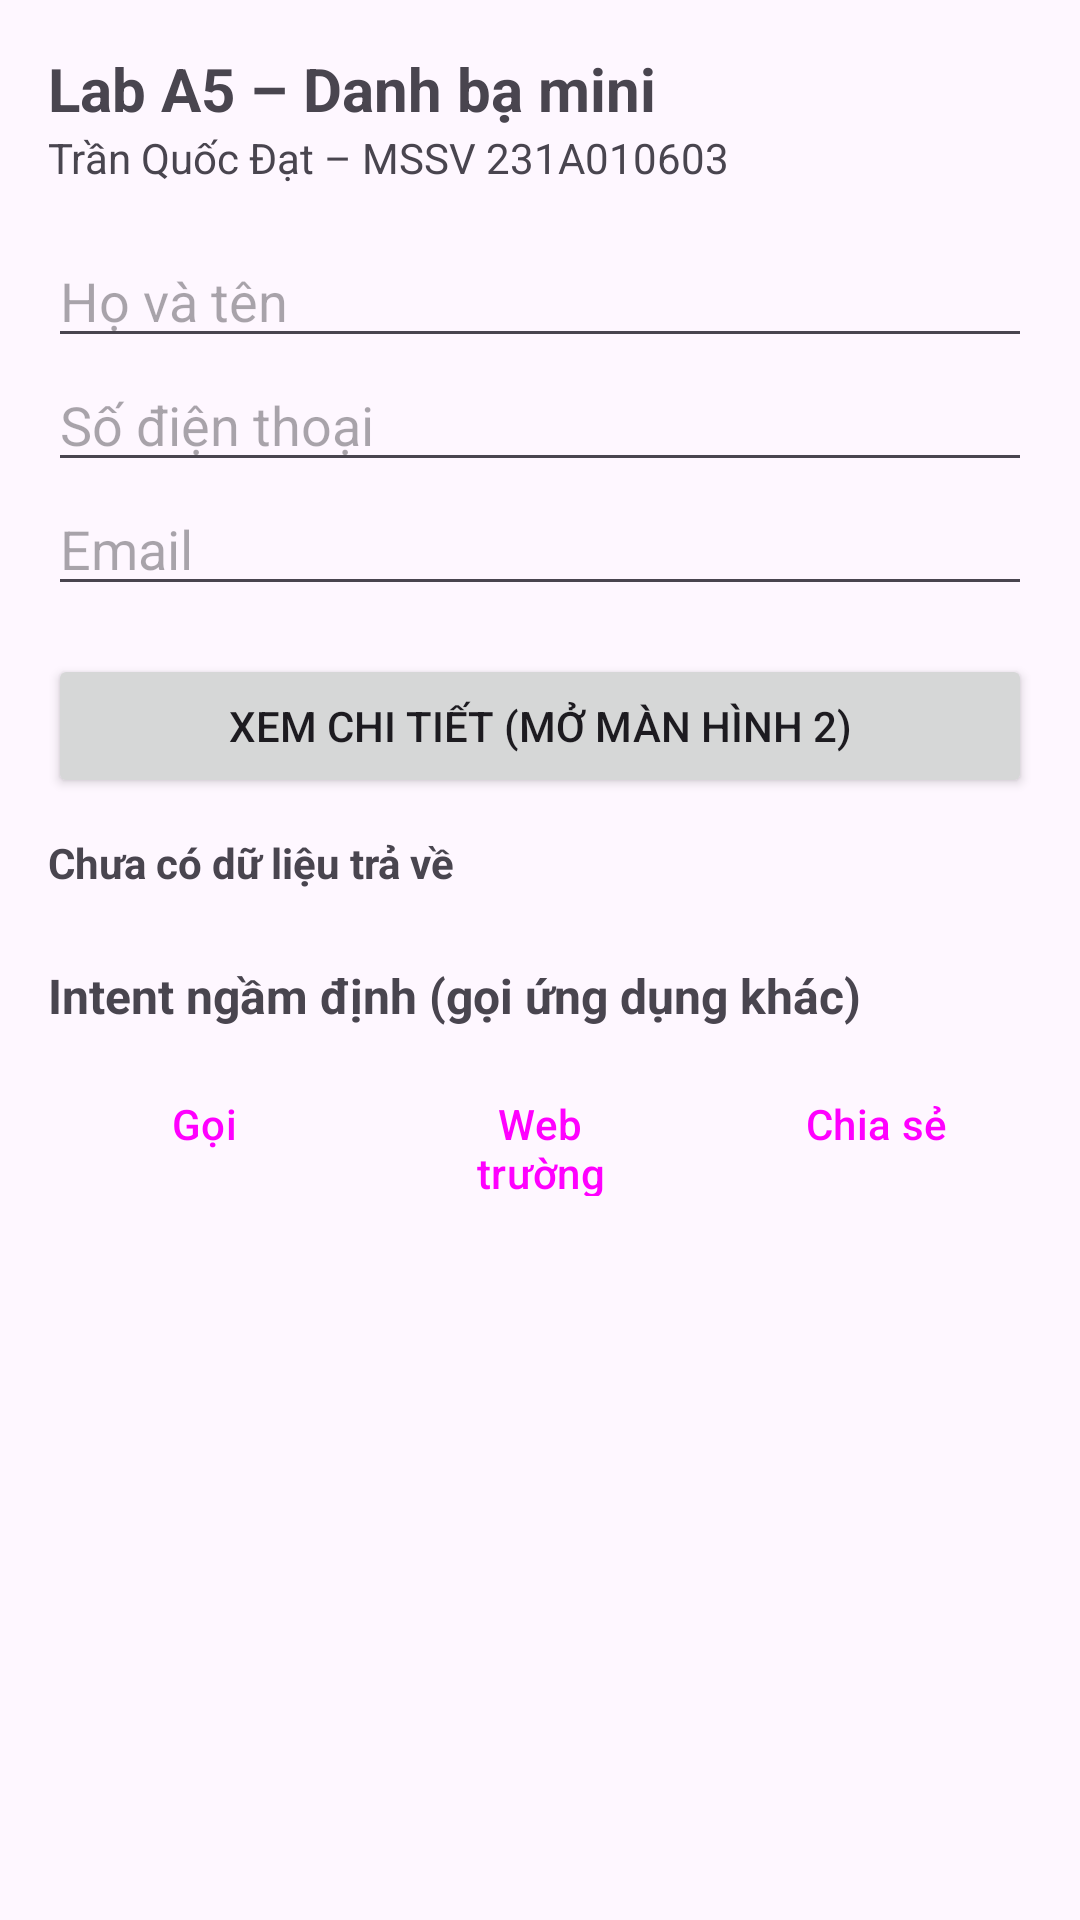

Layout XML and referenced resources for this Android screen:
<!-- AndroidManifest.xml: application theme Theme.A5_231A010603 -->
<!-- res/layout/activity_main.xml -->
<?xml version="1.0" encoding="utf-8"?>
<ScrollView xmlns:android="http://schemas.android.com/apk/res/android"
    android:id="@+id/main"
    android:layout_width="match_parent"
    android:layout_height="match_parent">

    <LinearLayout
        android:layout_width="match_parent"
        android:layout_height="wrap_content"
        android:orientation="vertical"
        android:padding="16dp">

        <TextView
            android:layout_width="wrap_content"
            android:layout_height="wrap_content"
            android:text="@string/title"
            android:textSize="20sp"
            android:textStyle="bold" />

        <TextView
            android:layout_width="wrap_content"
            android:layout_height="wrap_content"
            android:text="@string/student" />

        <EditText
            android:id="@+id/edtHoTen"
            android:layout_width="match_parent"
            android:layout_height="wrap_content"
            android:layout_marginTop="16dp"
            android:hint="@string/hint_name"
            android:importantForAutofill="no"
            android:inputType="textPersonName" />

        <EditText
            android:id="@+id/edtDienThoai"
            android:layout_width="match_parent"
            android:layout_height="wrap_content"
            android:hint="@string/hint_phone"
            android:importantForAutofill="no"
            android:inputType="phone" />

        <EditText
            android:id="@+id/edtEmail"
            android:layout_width="match_parent"
            android:layout_height="wrap_content"
            android:hint="@string/hint_email"
            android:importantForAutofill="no"
            android:inputType="textEmailAddress" />
        <Button
            android:id="@+id/btnChiTiet"
            android:layout_width="match_parent"
            android:layout_height="wrap_content"
            android:layout_marginTop="16dp"
            android:text="@string/open_detail" />

        <TextView
            android:id="@+id/tvKetQuaTraVe"
            android:layout_width="match_parent"
            android:layout_height="wrap_content"
            android:layout_marginTop="12dp"
            android:text="@string/returned_none"
            android:textStyle="bold" />

        <TextView
            android:layout_width="wrap_content"
            android:layout_height="wrap_content"
            android:layout_marginTop="24dp"
            android:text="@string/section_implicit"
            android:textSize="16sp"
            android:textStyle="bold" />

        <LinearLayout
            android:layout_width="match_parent"
            android:layout_height="wrap_content"
            android:layout_marginTop="8dp"
            android:orientation="horizontal">

            <Button
                android:id="@+id/btnGoi"
                style="?attr/materialButtonOutlinedStyle"
                android:layout_width="0dp"
                android:layout_height="wrap_content"
                android:layout_weight="1"
                android:text="@string/call" />

            <Button
                android:id="@+id/btnWeb"
                style="?attr/materialButtonOutlinedStyle"
                android:layout_width="0dp"
                android:layout_height="wrap_content"
                android:layout_marginStart="8dp"
                android:layout_weight="1"
                android:text="@string/web" />

            <Button
                android:id="@+id/btnChiaSe"
                style="?attr/materialButtonOutlinedStyle"
                android:layout_width="0dp"
                android:layout_height="wrap_content"
                android:layout_marginStart="8dp"
                android:layout_weight="1"
                android:text="@string/share" />
        </LinearLayout>

    </LinearLayout>
</ScrollView>
<!-- resources referenced by this layout -->
<resources>
  <string name="call">Gọi</string>
  <string name="hint_email">Email</string>
  <string name="hint_name">Họ và tên</string>
  <string name="hint_phone">Số điện thoại</string>
  <string name="open_detail">Xem chi tiết (mở màn hình 2)</string>
  <string name="returned_none">Chưa có dữ liệu trả về</string>
  <string name="section_implicit">Intent ngầm định (gọi ứng dụng khác)</string>
  <string name="share">Chia sẻ</string>
  <string name="student">Trần Quốc Đạt – MSSV 231A010603</string>
  <string name="title">Lab A5 – Danh bạ mini</string>
  <string name="web">Web trường</string>
  <style name="Theme.A5_231A010603" parent="Base.Theme.A5_231A010603" />
  <style name="Base.Theme.A5_231A010603" parent="Theme.Material3.DayNight.NoActionBar">
          
          
      </style>
</resources>
